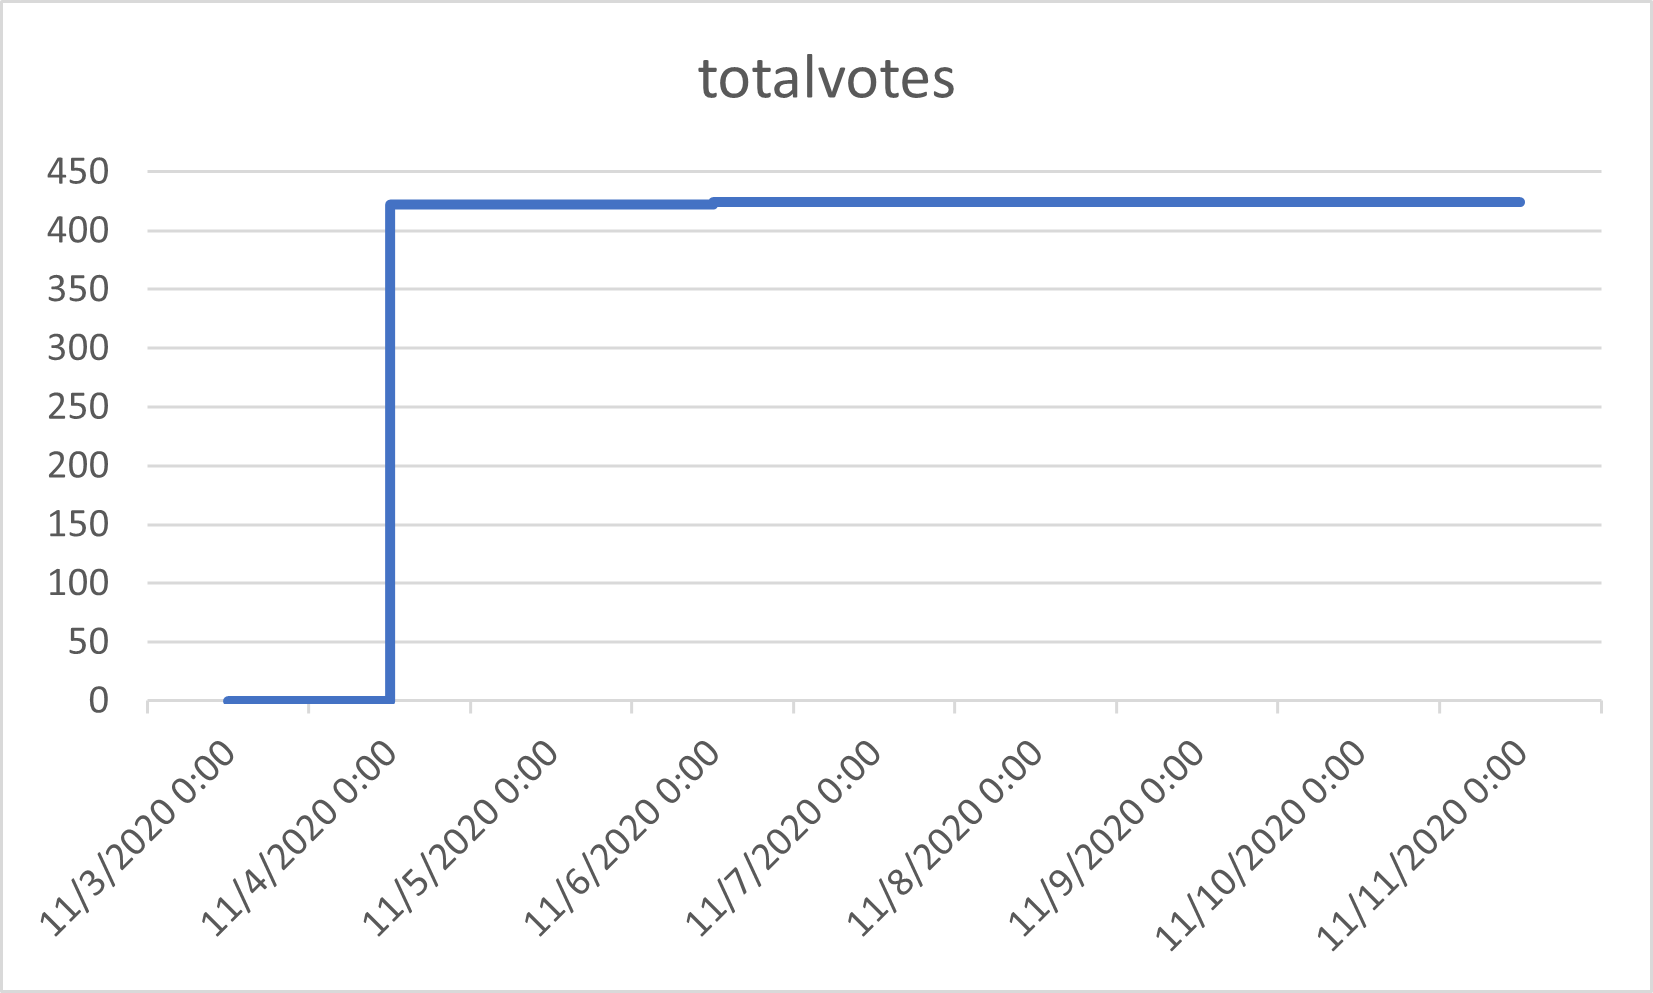

Data behind this chart, as committed beside it:
timestamp, totalvotes
2020-11-03 19:39:48, 0
2020-11-03 19:47:21, 0
2020-11-04 01:02:56, 0
2020-11-04 01:11:32, 0
2020-11-04 01:15:49, 0
2020-11-04 01:16:22, 0
2020-11-04 01:20:49, 0
2020-11-04 01:31:00, 0
2020-11-04 01:37:59, 0
2020-11-04 01:41:00, 0
2020-11-04 01:47:45, 0
2020-11-04 01:51:32, 0
2020-11-04 01:56:46, 0
2020-11-04 01:58:03, 0
2020-11-04 02:02:27, 0
2020-11-04 02:07:46, 0
2020-11-04 02:12:30, 0
2020-11-04 02:16:40, 0
2020-11-04 02:21:55, 0
2020-11-04 02:22:26, 0
2020-11-04 02:23:43, 0
2020-11-04 02:33:08, 0
2020-11-04 02:37:37, 0
2020-11-04 02:41:48, 0
2020-11-04 02:43:32, 0
2020-11-04 02:46:36, 0
2020-11-04 02:48:21, 0
2020-11-04 02:52:59, 0
2020-11-04 02:57:03, 0
2020-11-04 02:58:51, 0
2020-11-04 03:01:12, 0
2020-11-04 03:08:04, 0
2020-11-04 03:11:50, 0
2020-11-04 03:16:43, 0
2020-11-04 03:17:45, 0
2020-11-04 03:23:32, 0
2020-11-04 03:25:36, 0
2020-11-04 03:28:32, 0
2020-11-04 03:30:10, 0
2020-11-04 03:32:07, 0
2020-11-04 03:32:40, 334
2020-11-04 03:36:46, 334
2020-11-04 03:39:45, 334
2020-11-04 03:47:34, 334
2020-11-04 03:51:55, 334
2020-11-04 03:58:36, 334
2020-11-04 04:00:31, 334
2020-11-04 04:02:32, 334
2020-11-04 04:07:12, 334
2020-11-04 04:11:09, 334
2020-11-04 04:17:19, 334
2020-11-04 04:19:38, 334
2020-11-04 04:21:05, 334
2020-11-04 04:24:42, 334
2020-11-04 04:31:58, 421
2020-11-04 04:35:50, 421
2020-11-04 04:42:04, 421
2020-11-04 04:51:15, 421
2020-11-04 04:57:54, 421
2020-11-04 05:01:47, 421
... 157 more rows
